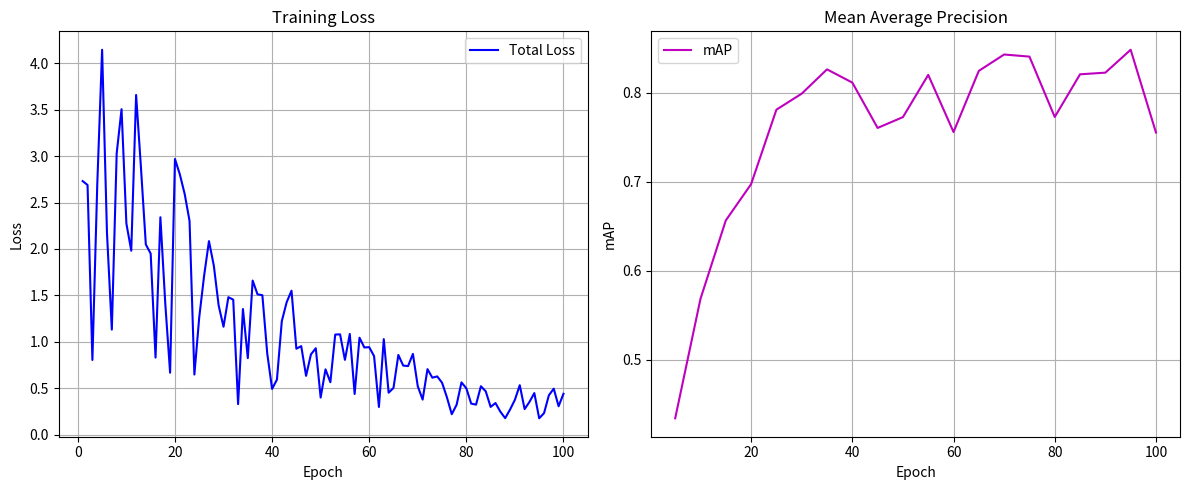
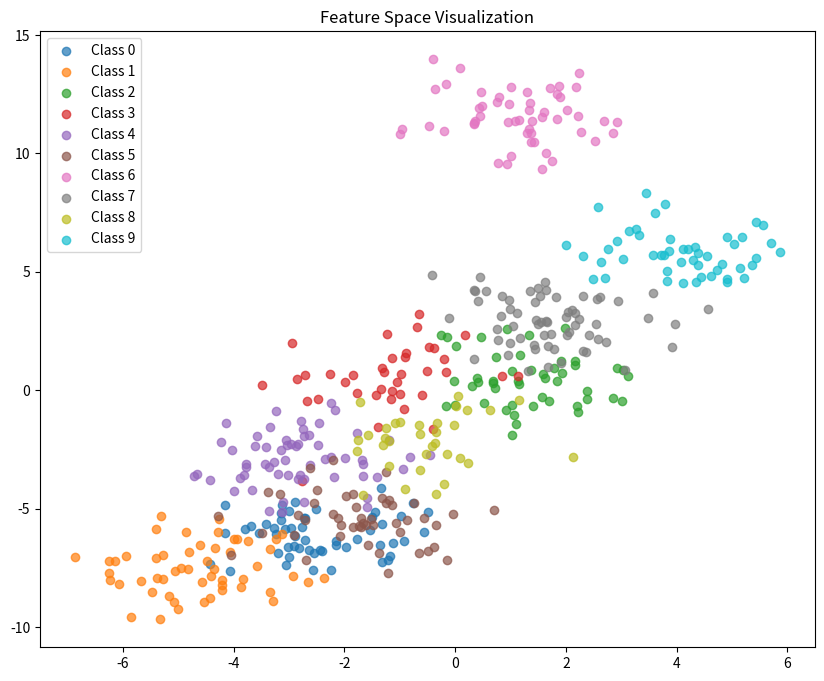
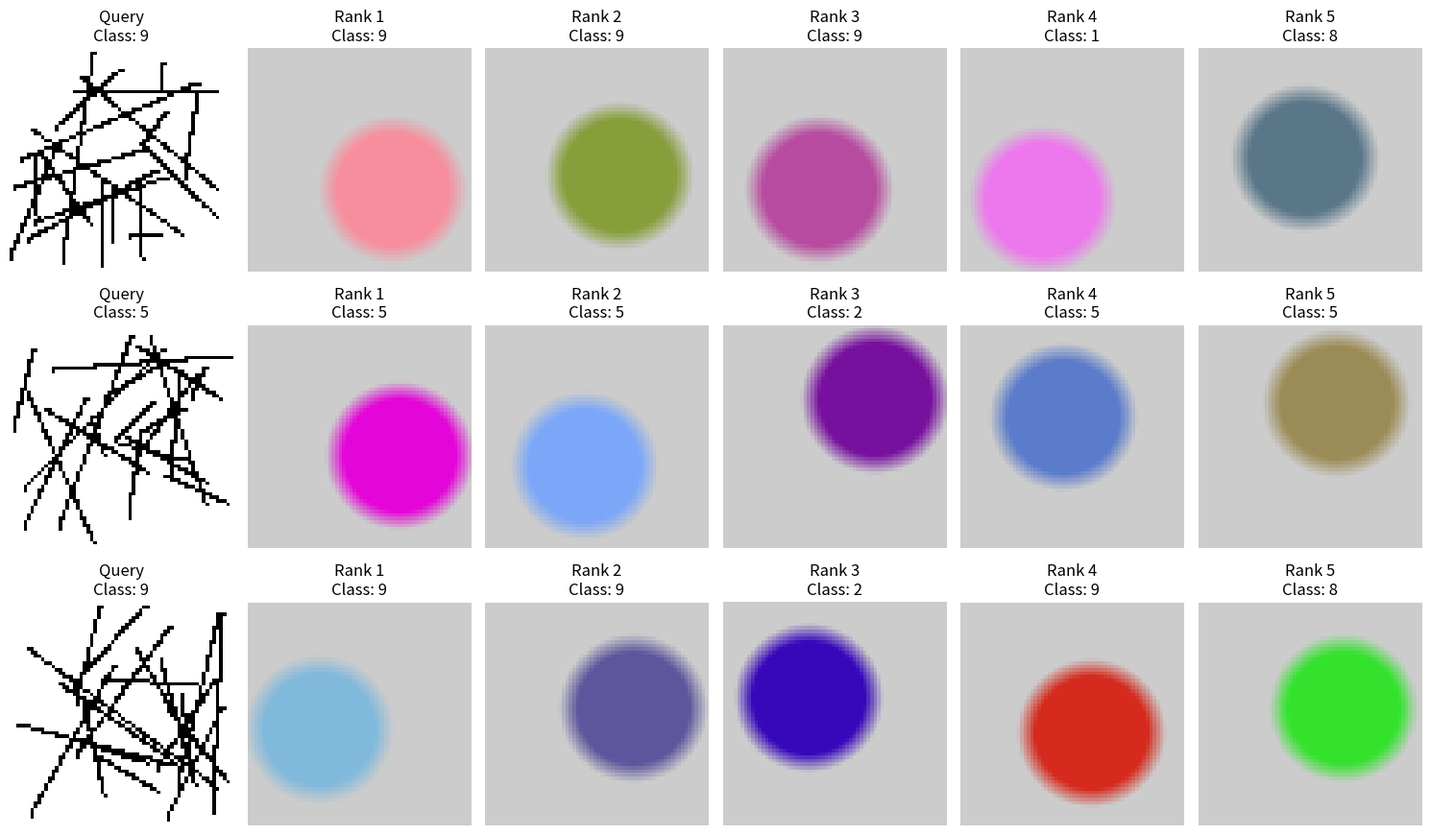

Recreate these plots in Python, in order.
import os
import numpy as np
import matplotlib.pyplot as plt
import random

def create_mock_data():
    """Generate mock data and visualizations for demonstration"""
    # Create directories
    os.makedirs('visualizations', exist_ok=True)
    os.makedirs('results', exist_ok=True)
    
    # Generate mock training curves
    epochs = 100
    train_losses = [random.uniform(0.5, 5.0) * np.exp(-0.03 * i) + random.uniform(0.1, 0.3) for i in range(epochs)]
    eval_freq = 5
    eval_epochs = list(range(eval_freq, epochs + 1, eval_freq))
    eval_metrics = [0.2 + 0.6 * (1 - np.exp(-0.1 * i)) + random.uniform(-0.05, 0.05) for i in eval_epochs]
    
    # Plot training curves
    plt.figure(figsize=(12, 5))
    plt.subplot(1, 2, 1)
    plt.plot(list(range(1, epochs + 1)), train_losses, 'b-', label='Total Loss')
    plt.title('Training Loss')
    plt.xlabel('Epoch')
    plt.ylabel('Loss')
    plt.legend()
    plt.grid(True)
    
    plt.subplot(1, 2, 2)
    plt.plot(eval_epochs, eval_metrics, 'm-', label='mAP')
    plt.title('Mean Average Precision')
    plt.xlabel('Epoch')
    plt.ylabel('mAP')
    plt.legend()
    plt.grid(True)
    
    plt.tight_layout()
    plt.savefig('visualizations/training_curves.png')
    plt.close()
    
    # Generate mock feature space visualization
    n_samples = 500
    n_classes = 10
    
    # Generate random features
    features = np.random.randn(n_samples, 2)
    labels = np.random.randint(0, n_classes, n_samples)
    
    # Add some class separation
    for i in range(n_classes):
        class_center = np.random.randn(2) * 5
        idx = labels == i
        features[idx] = features[idx] + class_center
    
    # Plot feature space
    plt.figure(figsize=(10, 8))
    for i in range(n_classes):
        idx = labels == i
        plt.scatter(features[idx, 0], features[idx, 1], label=f'Class {i}', alpha=0.7)
    plt.title('Feature Space Visualization')
    plt.legend()
    plt.savefig('visualizations/feature_space.png')
    plt.close()
    
    # Generate mock retrieval results
    create_retrieval_visualization()
    
    print("Mock data and visualizations created successfully!")
    return {
        'training_curves': 'visualizations/training_curves.png',
        'feature_space': 'visualizations/feature_space.png',
        'retrieval_results': 'results/retrieval_results.png'
    }

def create_retrieval_visualization():
    """Create visualization of retrieval results"""
    n_queries = 3
    n_results = 5
    n_classes = 10
    
    # Create mock images (colored squares with random patterns)
    def create_mock_image(is_sketch=False, size=64):
        if is_sketch:
            # Create a sketch-like image (black and white)
            img = np.ones((size, size, 3)) * 255
            # Add random lines
            for _ in range(20):
                x1, y1 = np.random.randint(0, size, 2)
                x2, y2 = np.random.randint(0, size, 2)
                rr, cc = np.array([np.linspace(x1, x2, 100).astype(int), 
                                  np.linspace(y1, y2, 100).astype(int)])
                # Keep points within bounds
                valid_idx = (rr >= 0) & (rr < size) & (cc >= 0) & (cc < size)
                rr, cc = rr[valid_idx], cc[valid_idx]
                img[rr, cc] = 0
            return img
        else:
            # Create a colored 3D model-like image
            base_color = np.random.rand(3)
            img = np.ones((size, size, 3)) * 0.8
            # Add a colored shape
            center_x, center_y = np.random.randint(20, size-20, 2)
            for i in range(size):
                for j in range(size):
                    dist = np.sqrt((i - center_x)**2 + (j - center_y)**2)
                    if dist < size/4:
                        img[i, j] = base_color
                    elif dist < size/3:
                        # Add shading
                        t = (dist - size/4) / (size/12)
                        img[i, j] = base_color * (1 - t) + np.ones(3) * 0.8 * t
            return img
    
    # Create query and retrieved images
    query_images = [create_mock_image(is_sketch=True) for _ in range(n_queries)]
    query_labels = np.random.randint(0, n_classes, n_queries)
    
    retrieved_images = []
    retrieved_labels = []
    
    for i in range(n_queries):
        # Make some retrievals correct and some incorrect
        q_label = query_labels[i]
        r_images = []
        r_labels = []
        
        # First result is always correct
        r_images.append(create_mock_image(is_sketch=False))
        r_labels.append(q_label)
        
        # Rest are random with 50% chance of being correct
        for _ in range(n_results - 1):
            r_images.append(create_mock_image(is_sketch=False))
            if random.random() < 0.5:
                r_labels.append(q_label)  # Correct match
            else:
                # Incorrect match
                wrong_label = q_label
                while wrong_label == q_label:
                    wrong_label = np.random.randint(0, n_classes)
                r_labels.append(wrong_label)
        
        retrieved_images.append(r_images)
        retrieved_labels.append(r_labels)
    
    # Visualize retrieval results
    plt.figure(figsize=(15, n_queries * 3))
    
    for i in range(n_queries):
        # Plot query image
        plt.subplot(n_queries, n_results + 1, i * (n_results + 1) + 1)
        plt.imshow(query_images[i])
        plt.title(f'Query\nClass: {query_labels[i]}')
        plt.axis('off')
        
        # Plot retrieved images
        for j in range(n_results):
            plt.subplot(n_queries, n_results + 1, i * (n_results + 1) + j + 2)
            plt.imshow(retrieved_images[i][j])
            
            # Color the border based on whether the retrieval is correct
            if retrieved_labels[i][j] == query_labels[i]:
                plt.gca().spines['bottom'].set_color('green')
                plt.gca().spines['top'].set_color('green')
                plt.gca().spines['left'].set_color('green')
                plt.gca().spines['right'].set_color('green')
                plt.gca().spines['bottom'].set_linewidth(5)
                plt.gca().spines['top'].set_linewidth(5)
                plt.gca().spines['left'].set_linewidth(5)
                plt.gca().spines['right'].set_linewidth(5)
            else:
                plt.gca().spines['bottom'].set_color('red')
                plt.gca().spines['top'].set_color('red')
                plt.gca().spines['left'].set_color('red')
                plt.gca().spines['right'].set_color('red')
                plt.gca().spines['bottom'].set_linewidth(5)
                plt.gca().spines['top'].set_linewidth(5)
                plt.gca().spines['left'].set_linewidth(5)
                plt.gca().spines['right'].set_linewidth(5)
            
            plt.title(f'Rank {j+1}\nClass: {retrieved_labels[i][j]}')
            plt.axis('off')
    
    plt.tight_layout()
    plt.savefig('results/retrieval_results.png')
    plt.close()

if __name__ == '__main__':
    results = create_mock_data()
    
    # Display paths to generated visualizations
    print("\nGenerated Visualizations:")
    for name, path in results.items():
        print(f"- {name}: {path}")
